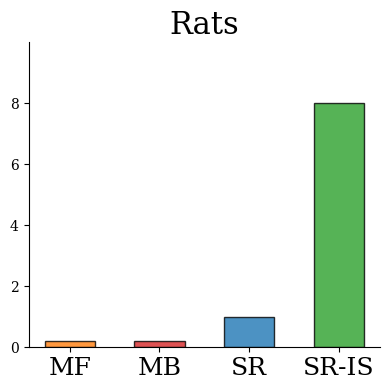

Here is the Python script that generated this plot: (Note: this script raises an exception after producing the figure.)
import os

import numpy as np
import seaborn as sns
import matplotlib.pyplot as plt


def create_bar_plot(means, colors, ylabel, xlabels, y_lim=None, std=None, title=None, save_path=None):
    """
    Bar plot for NHB Plotting

    Args:
        means (array) : mean of each bar to plot
        colors (list) : idx of color palette color to use
        ylabel (string) : label for the y-axis
        xlabels (list of strings) : labels for the x-axis
        std (array, optional) : std error of each bar
        title (string, optional) : title of the plot
        save_path (string, optional) : where to save the figure
    """

    color_palette = sns.color_palette("tab10")
    color_list = []
    for color in colors:
        color_list.append(color_palette[color])

    plt.rcParams['font.family'] = 'serif'
    
    fig, ax = plt.subplots(figsize=(4, 4))
    x = np.arange(len(means)) * 0.25
    
    plot_means = np.array(means, dtype=float).copy()
    min_visible_height = 0.2
    plot_means[plot_means < 1] = min_visible_height
    
    bars = ax.bar(x, plot_means, color=color_list, edgecolor='black', linewidth=1, width=0.14, alpha=0.8)
    
    if std is not None:
        ax.errorbar(x, means, yerr=std, fmt='none', color='black', capsize=0)
    
    ax.set_ylabel(ylabel, fontsize=18)
    ax.set_title(title, fontsize=22) if title else None
    ax.set_xticks(x)
    ax.set_xticklabels(xlabels, rotation=0, ha='center', fontsize=18)
    
    # ax.set_yticks([0, y_lim[1]])
    ax.set_ylim(0, y_lim[1])
    ax.set_yticks(np.arange(0, y_lim[1], 2))
    
    # for spine in ['left', 'right', 'bottom', 'top']:
    for spine in ['right', 'top']:
        # ax.spines[spine].set_color('black')
        ax.spines[spine].set_linewidth(0)
    
    ax.grid(False)
    
    ax.set_facecolor('white')
    fig.patch.set_facecolor('white')
    
    plt.tight_layout()
    
    if save_path:
        plt.savefig(save_path, dpi=300, bbox_inches='tight')
    
    plt.show()

mean_rats = [0, 0, 1, 8]
mean_humans = [0, 0, 5, 13]

    

if __name__ == '__main__':
    save_path_rats = os.path.join('figures/') + 'model_comparison_rats.png'
    save_path_humans = os.path.join('figures/') + 'model_comparison_humans.png'
    
    create_bar_plot(means=mean_rats, colors=[1, 3, 0, 2],
                    ylabel=None, xlabels=['MF', 'MB', 'SR', 'SR-IS'], 
                    y_lim=[0, 10], title="Rats", save_path=save_path_rats)
    create_bar_plot(means=mean_humans, colors=[1, 3, 0, 2],
                    ylabel='Num Participants', xlabels=['MF', 'MB', 'SR', 'SR-IS'], 
                    y_lim=[0, 15], title="Humans", save_path=save_path_humans)